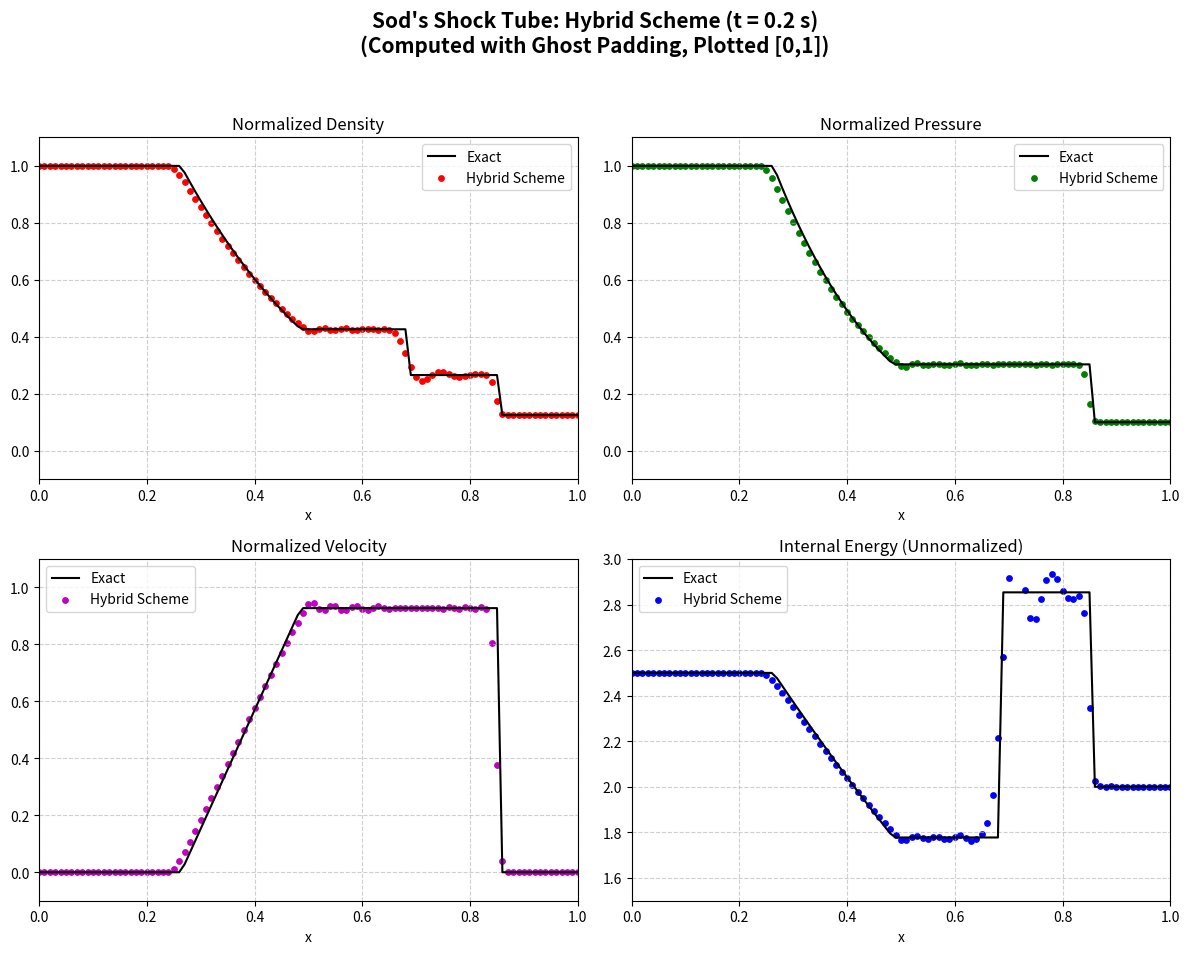

Source code (Python):
# ============================================================
# 1D Euler Equations: Sod's Shock Tube
# Restored Ghost Padding + Thermodynamic Fix
# ============================================================

import numpy as np
import matplotlib.pyplot as plt
import scipy.sparse as sp
import scipy.sparse.linalg as spla

# ------------------------------------------------------------
# Parameters
# ------------------------------------------------------------
gamma = 1.4
R_gas = 1.0

# GHOST PADDING is mandatory for periodic matrices.
# Simulate [-0.5, 1.5] with 200 points. 
# This yields dx = 0.01, exactly matching a 100-point [0, 1] grid.
L_min, L_max = -0.5, 1.5
nx = 200  
dx = (L_max - L_min) / nx
dt = 0.0005
t_end = 0.2
num_steps = int(t_end / dt)

mn = 0.02  # Hyperviscosity parameter
x_solve = np.linspace(L_min, L_max - dx, nx)

# Initial conditions (Sod)
rho = np.where(x_solve < 0.5, 1.0, 0.125)
u = np.zeros_like(x_solve)
P = np.where(x_solve < 0.5, 1.0, 0.1)

# Conservative variables Q
Q = np.zeros((3, nx))
Q[0] = rho
Q[1] = rho * u
Q[2] = P / (gamma - 1) + 0.5 * rho * u**2

# ============================================================
# Matrices (8th-Order Compact & Hyperviscosity)
# ============================================================
alpha1_c = 3.0 / 8.0
A_adv_lil = sp.diags([alpha1_c, 1.0, alpha1_c], [-1, 0, 1], shape=(nx, nx)).tolil()
A_adv_lil[0, -1] = alpha1_c; A_adv_lil[-1, 0] = alpha1_c
solve_A_adv = spla.factorized(A_adv_lil.tocsc())

a2_t = 20/27; b2_t = 25/216
a3_h = 344/1179; b3_h = (38*a3_h - 9)/214
a3_t = (696 - 1191*a3_h)/428; b3_t = (1227*a3_h - 147)/1070

A_hyp_lil = sp.diags([1/36, 4/9, 1.0, 4/9, 1/36], [-2, -1, 0, 1, 2], shape=(nx, nx)).tolil()
A_hyp_lil[0, -1] = 4/9; A_hyp_lil[0, -2] = 1/36; A_hyp_lil[1, -1] = 1/36
A_hyp_lil[-1, 0] = 4/9; A_hyp_lil[-2, 0] = 1/36; A_hyp_lil[-1, 1] = 1/36
A_hyp_csc = A_hyp_lil.tocsc()
solve_A_hyp = spla.factorized(A_hyp_csc)

B_hyp_lil = sp.diags([-b2_t/dx, -a2_t/dx, a2_t/dx, b2_t/dx], [-2, -1, 1, 2], shape=(nx, nx)).tolil()
B_hyp_lil[0, -1] = -a2_t/dx; B_hyp_lil[0, -2] = -b2_t/dx; B_hyp_lil[1, -1] = -b2_t/dx
B_hyp_lil[-1, 0] = a2_t/dx; B_hyp_lil[-2, 0] = b2_t/dx; B_hyp_lil[-1, 1] = b2_t/dx
B_hyp = B_hyp_lil.tocsc()

C_hyp_lil = sp.diags([b3_h, a3_h, 1.0, a3_h, b3_h], [-2, -1, 0, 1, 2], shape=(nx, nx)).tolil()
C_hyp_lil[0, -1] = a3_h; C_hyp_lil[0, -2] = b3_h; C_hyp_lil[1, -1] = b3_h
C_hyp_csc = C_hyp_lil.tocsc()
solve_C_hyp = spla.factorized(C_hyp_csc)

D_hyp_lil = sp.diags(
    [b3_t/dx**2, a3_t/dx**2, -2*(a3_t + b3_t)/dx**2, a3_t/dx**2, b3_t/dx**2],
    [-2, -1, 0, 1, 2], shape=(nx, nx)).tolil()
D_hyp_lil[0, -1] = a3_t/dx**2; D_hyp_lil[0, -2] = b3_t/dx**2; D_hyp_lil[1, -1] = b3_t/dx**2
D_hyp_lil[-1, 0] = a3_t/dx**2; D_hyp_lil[-2, 0] = b3_t/dx**2; D_hyp_lil[-1, 1] = b3_t/dx**2
D_hyp = D_hyp_lil.tocsc()

dt_hyp = 5 * dt
L_imp = C_hyp_csc - dt_hyp * mn * D_hyp
solve_L_hyp = spla.factorized(L_imp)

# ============================================================
# 3. WENO-7 LOCAL LF Flux Splitting
# ============================================================
def weno7_flux(v1, v2, v3, v4, v5, v6, v7):
    eps = 1e-10
    q0 = -(1/4)*v1 + (13/12)*v2 - (23/12)*v3 + (25/12)*v4
    q1 =  (1/12)*v2 - (5/12)*v3 + (13/12)*v4 +  (1/4)*v5
    q2 = -(1/12)*v3 + (7/12)*v4 + (7/12)*v5  - (1/12)*v6
    q3 =  (1/4)*v4  + (13/12)*v5 - (5/12)*v6  + (1/12)*v7
    
    IS0 = (v1 * (544*v1 - 3882*v2 + 4642*v3 - 1854*v4) + v2 * (7043*v2 - 17246*v3 + 7042*v4) + v3 * (11003*v3 - 9402*v4) + 2107 * v4**2)
    IS1 = (v2 * (267*v2 - 1642*v3 + 1602*v4 - 494*v5) + v3 * (2843*v3 - 5966*v4 + 1922*v5) + v4 * (3443*v4 - 2522*v5) + 547 * v5**2)
    IS2 = (v3 * (547*v3 - 2522*v4 + 1922*v5 - 494*v6) + v4 * (3443*v4 - 5966*v5 + 1602*v6) + v5 * (2843*v5 - 1642*v6) + 267 * v6**2)
    IS3 = (v4 * (2107*v4 - 9402*v5 + 7042*v6 - 1854*v7) + v5 * (11003*v5 - 17246*v6 + 4642*v7) + v6 * (7043*v6 - 3882*v7) + 547 * v7**2)
    
    alpha0 = (1/35)/(eps+IS0)**2; alpha1 = (12/35)/(eps+IS1)**2
    alpha2 = (18/35)/(eps+IS2)**2; alpha3 = (4/35)/(eps+IS3)**2
    sum_alpha = alpha0 + alpha1 + alpha2 + alpha3
    
    return (alpha0*q0 + alpha1*q1 + alpha2*q2 + alpha3*q3) / sum_alpha

def get_weno7_euler_flux_LLF(Q_arr, F_arr, alpha_local):
    F_half = np.zeros_like(Q_arr)
    for k in range(3):
        fp = 0.5 * (F_arr[k] + alpha_local * Q_arr[k])
        fm = 0.5 * (F_arr[k] - alpha_local * Q_arr[k])
        
        fp_half = weno7_flux(np.roll(fp,3), np.roll(fp,2), np.roll(fp,1), fp, np.roll(fp,-1), np.roll(fp,-2), np.roll(fp,-3))
        fm_half = weno7_flux(np.roll(fm,-4), np.roll(fm,-3), np.roll(fm,-2), np.roll(fm,-1), fm, np.roll(fm,1), np.roll(fm,2))
        
        F_half[k] = fp_half + fm_half
    return F_half

# ============================================================
# 4. Operators
# ============================================================
def RHS_euler_hybrid(Q_curr, shock_mask):
    rho = np.maximum(Q_curr[0], 1e-8)
    u = Q_curr[1] / rho
    E = Q_curr[2]
    P = np.maximum((gamma - 1) * (E - 0.5 * rho * u**2), 1e-8)
    
    F_curr = np.zeros_like(Q_curr)
    F_curr[0] = Q_curr[1]
    F_curr[1] = rho * u**2 + P
    F_curr[2] = (E + P) * u
    
    c = np.sqrt(gamma * P / rho)
    alpha_local = np.abs(u) + c  # LOCAL wave speed array
    
    a1_c = 25/32; b1_c = 1/20; c1_c = -1/480
    advection = np.zeros_like(Q_curr)
    
    F_weno_raw = get_weno7_euler_flux_LLF(Q_curr, F_curr, alpha_local)
    
    for k in range(3):
        f = F_curr[k]
        F_comp = (c1_c * (np.roll(f, -3) + np.roll(f, 2)) +
                  (b1_c + c1_c) * (np.roll(f, -2) + np.roll(f, 1)) +
                  (a1_c + b1_c + c1_c) * (np.roll(f, -1) + f))
        
        F_weno_hat = alpha1_c * np.roll(F_weno_raw[k], -1) + F_weno_raw[k] + alpha1_c * np.roll(F_weno_raw[k], 1)
        
        is_shock_edge = shock_mask & np.roll(shock_mask, -1)
        is_smooth_edge = (~shock_mask) & (~np.roll(shock_mask, -1))
        is_joint_edge = ~(is_shock_edge | is_smooth_edge)
        
        F_hybrid = np.empty_like(f)
        F_hybrid[is_smooth_edge] = F_comp[is_smooth_edge]
        F_hybrid[is_shock_edge]  = F_weno_hat[is_shock_edge]
        F_hybrid[is_joint_edge]  = 0.5 * (F_comp[is_joint_edge] + F_weno_hat[is_joint_edge])
        
        advection[k] = solve_A_adv((F_hybrid - np.roll(F_hybrid, 1)) / dx)
                       
    return -advection

def apply_semi_implicit_hyperviscosity(u_current, shock_mask):
    u_x = solve_A_hyp(B_hyp @ u_current)
    G_half = (b2_t * np.roll(u_x, 1) + (a2_t + b2_t) * u_x + 
             (a2_t + b2_t) * np.roll(u_x, -1) + b2_t * np.roll(u_x, -2)) / dx
             
    D_half_u = (-b3_t * np.roll(u_current, 1) - (a3_t + b3_t) * u_current + 
               (a3_t + b3_t) * np.roll(u_current, -1) + b3_t * np.roll(u_current, -2)) / (dx**2)
    H_half = A_hyp_csc @ solve_C_hyp(D_half_u)
    
    is_shock_edge = shock_mask & np.roll(shock_mask, -1)
    is_smooth_edge = (~shock_mask) & (~np.roll(shock_mask, -1))
    is_joint_edge = ~(is_shock_edge | is_smooth_edge)
    
    G_mod = np.empty_like(G_half)
    G_mod[is_smooth_edge] = G_half[is_smooth_edge]
    G_mod[is_shock_edge] = H_half[is_shock_edge]
    G_mod[is_joint_edge] = 0.5 * (G_half[is_joint_edge] + H_half[is_joint_edge])
    
    E = solve_A_hyp(G_mod - np.roll(G_mod, 1))
    rhs_implicit = u_current - dt_hyp * mn * E
    return solve_L_hyp(C_hyp_csc @ rhs_implicit)

# ============================================================
# 5. Integration Loop (Thermodynamically Preserved)
# ============================================================
for step in range(num_steps):
    rho_curr = np.maximum(Q[0], 1e-8)
    u_curr = Q[1] / rho_curr
    
    # 1. Velocity Dilatation (Detects Shock Waves ONLY)
    theta = (np.roll(u_curr, -1) - np.roll(u_curr, 1)) / (2 * dx)
    theta_rms = np.sqrt(np.mean(theta**2))
    if theta_rms < 1e-8:
        is_shock_node = np.zeros_like(u_curr, dtype=bool)
    else:
        is_shock_node = theta < -3.0 * theta_rms

    shock_region = np.copy(is_shock_node)
    for k in range(1, 4):  
        shock_region |= np.roll(is_shock_node, k)
        shock_region |= np.roll(is_shock_node, -k)
    
    Q1 = Q + dt * RHS_euler_hybrid(Q, shock_region)
    Q2 = 0.75*Q + 0.25*(Q1 + dt * RHS_euler_hybrid(Q1, shock_region))
    Q  = (1.0/3)*Q + (2.0/3)*(Q2 + dt * RHS_euler_hybrid(Q2, shock_region))

    # Primitive Hyperviscosity every 5 steps
    if (step + 1) % 5 == 0:
        rho = np.maximum(Q[0], 1e-8)
        u = Q[1] / rho
        E = Q[2]
        P = np.maximum((gamma - 1) * (E - 0.5 * rho * u**2), 1e-8)
        
        # FILTER P INSTEAD OF T (Preserves Internal Energy)
        rho_new = apply_semi_implicit_hyperviscosity(rho, shock_region)
        u_new = apply_semi_implicit_hyperviscosity(u, shock_region)
        P_new = apply_semi_implicit_hyperviscosity(P, shock_region) 
        
        Q[0] = rho_new
        Q[1] = rho_new * u_new
        Q[2] = P_new / (gamma - 1) + 0.5 * rho_new * u_new**2

# ============================================================
# 6. Exact Sod Solution (t=0.2)
# ============================================================
def exact_sod_02(x_arr):
    P3, u3, rho3, rho4 = 0.30313, 0.92745, 0.42632, 0.26557
    cL, c3, V_shock = 1.18321, 0.99772, 1.75215
    
    head = 0.5 - cL * 0.2
    tail = 0.5 + (u3 - c3) * 0.2
    contact = 0.5 + u3 * 0.2
    shock = 0.5 + V_shock * 0.2
    
    rho_ex = np.zeros_like(x_arr)
    P_ex = np.zeros_like(x_arr)
    e_ex = np.zeros_like(x_arr)
    u_ex_arr = np.zeros_like(x_arr)
    
    for i, x in enumerate(x_arr):
        if x < head: 
            rho_ex[i], P_ex[i], u_ex = 1.0, 1.0, 0.0
        elif x < tail: 
            u_ex = 2/(gamma+1) * (cL + (x - 0.5)/0.2)
            c = cL - (gamma-1)/2 * u_ex
            rho_ex[i] = 1.0 * (c/cL)**(2/(gamma-1))
            P_ex[i] = 1.0 * (c/cL)**(2*gamma/(gamma-1))
        elif x < contact: 
            rho_ex[i], P_ex[i], u_ex = rho3, P3, u3
        elif x < shock: 
            rho_ex[i], P_ex[i], u_ex = rho4, P3, u3
        else: 
            rho_ex[i], P_ex[i], u_ex = 0.125, 0.1, 0.0
            
        e_ex[i] = P_ex[i] / (rho_ex[i] * (gamma - 1))
        u_ex_arr[i] = u_ex
        
    return rho_ex, P_ex, e_ex, u_ex_arr

# ============================================================
# 7. Plotting (Slicing only the [0, 1] physical region)
# ============================================================
plot_mask = (x_solve >= 0.0) & (x_solve <= 1.0)
x_plot = x_solve[plot_mask]

rho_num = Q[0, plot_mask]
u_num = Q[1, plot_mask] / rho_num
E_num = Q[2, plot_mask]
P_num = (gamma - 1) * (E_num - 0.5 * rho_num * u_num**2)
e_num = P_num / (rho_num * (gamma - 1)) 

rho_norm = rho_num / 1.0
P_norm = P_num / 1.0
u_norm = u_num / 1.0

rho_ex, P_ex, e_ex, u_exact_arr = exact_sod_02(x_plot)
rho_ex_norm = rho_ex / 1.0
P_ex_norm = P_ex / 1.0
u_ex_norm = u_exact_arr / 1.0

fig, axs = plt.subplots(2, 2, figsize=(12, 10))
fig.suptitle("Sod's Shock Tube: Hybrid Scheme (t = 0.2 s)\n(Computed with Ghost Padding, Plotted [0,1])", fontsize=15, fontweight='bold')

axs[0, 0].plot(x_plot, rho_ex_norm, 'k-', lw=1.5, label='Exact')
axs[0, 0].scatter(x_plot, rho_norm, color='r', s=15, label='Hybrid Scheme')
axs[0, 0].set_title("Normalized Density")
axs[0, 0].set_ylim(-0.1, 1.1)

axs[0, 1].plot(x_plot, P_ex_norm, 'k-', lw=1.5, label='Exact')
axs[0, 1].scatter(x_plot, P_norm, color='g', s=15, label='Hybrid Scheme')
axs[0, 1].set_title("Normalized Pressure")
axs[0, 1].set_ylim(-0.1, 1.1)

axs[1, 0].plot(x_plot, u_ex_norm, 'k-', lw=1.5, label='Exact')
axs[1, 0].scatter(x_plot, u_norm, color='m', s=15, label='Hybrid Scheme')
axs[1, 0].set_title("Normalized Velocity")
axs[1, 0].set_ylim(-0.1, 1.1)

axs[1, 1].plot(x_plot, e_ex, 'k-', lw=1.5, label='Exact')
axs[1, 1].scatter(x_plot, e_num, color='b', s=15, label='Hybrid Scheme')
axs[1, 1].set_title("Internal Energy (Unnormalized)")
axs[1, 1].set_ylim(1.5, 3.0) 

for ax in axs.flat:
    ax.set_xlim(0, 1)
    ax.set_xlabel("x")
    ax.grid(True, linestyle='--', alpha=0.6)
    ax.legend(loc="best")

plt.tight_layout(rect=[0, 0.03, 1, 0.95])
plt.show()
